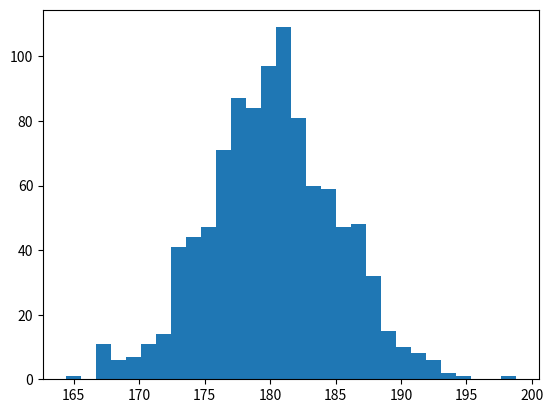

Python code for this plot:
import numpy as np


def generate_data(mean, var, size): 
    data = np.random.normal(mean, var**0.5, size)
    return data


def calc_stats(data): 
    mean = np.mean(data)
    median = np.median(data)
    std_dev = np.std(data)
    print("Mean:", mean, "Median:", median, "Standard Deviation:", std_dev)


import matplotlib.pyplot as plt


def plot_data(data): 
    plt.hist(data, bins=30)
    plt.show()


def main():
    data = generate_data(180, 25, 1000)
    calc_stats(data)
    plot_data(data)


main()
